Labelled photos from "processed", an image-classification folder in 1Erge/treeleaf-classifier. The possible labels are: anhui barberry, beales barberry, big fruited holly, camphor tree, canadian poplar, castor aralia, chinese cinnamon, chinese horse chestnut, chinese redbud, chinese toon, chinese tulip tree, crape myrtle, deodar, ford woodlotus, ginkgo, glossy privet, goldenrain tree, japan arrowwood, japanese cheesewood, japanese flowering cherry, japanese maple, nanmu, oleander, peach, pubescent bamboo, southern magnolia, sweet osmanthus, tangerine, trident maple, true indigo, wintersweet, yew plum pine.

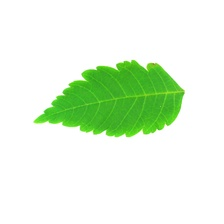
Label: goldenrain tree

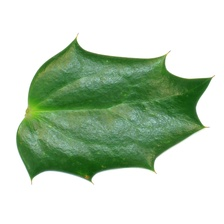
Label: beales barberry

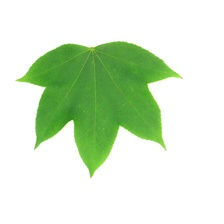
Label: castor aralia

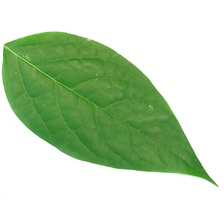
Label: wintersweet

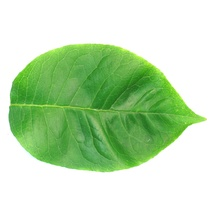
Label: big fruited holly

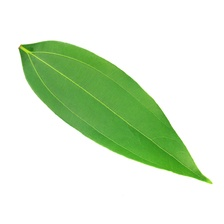
Label: chinese cinnamon
